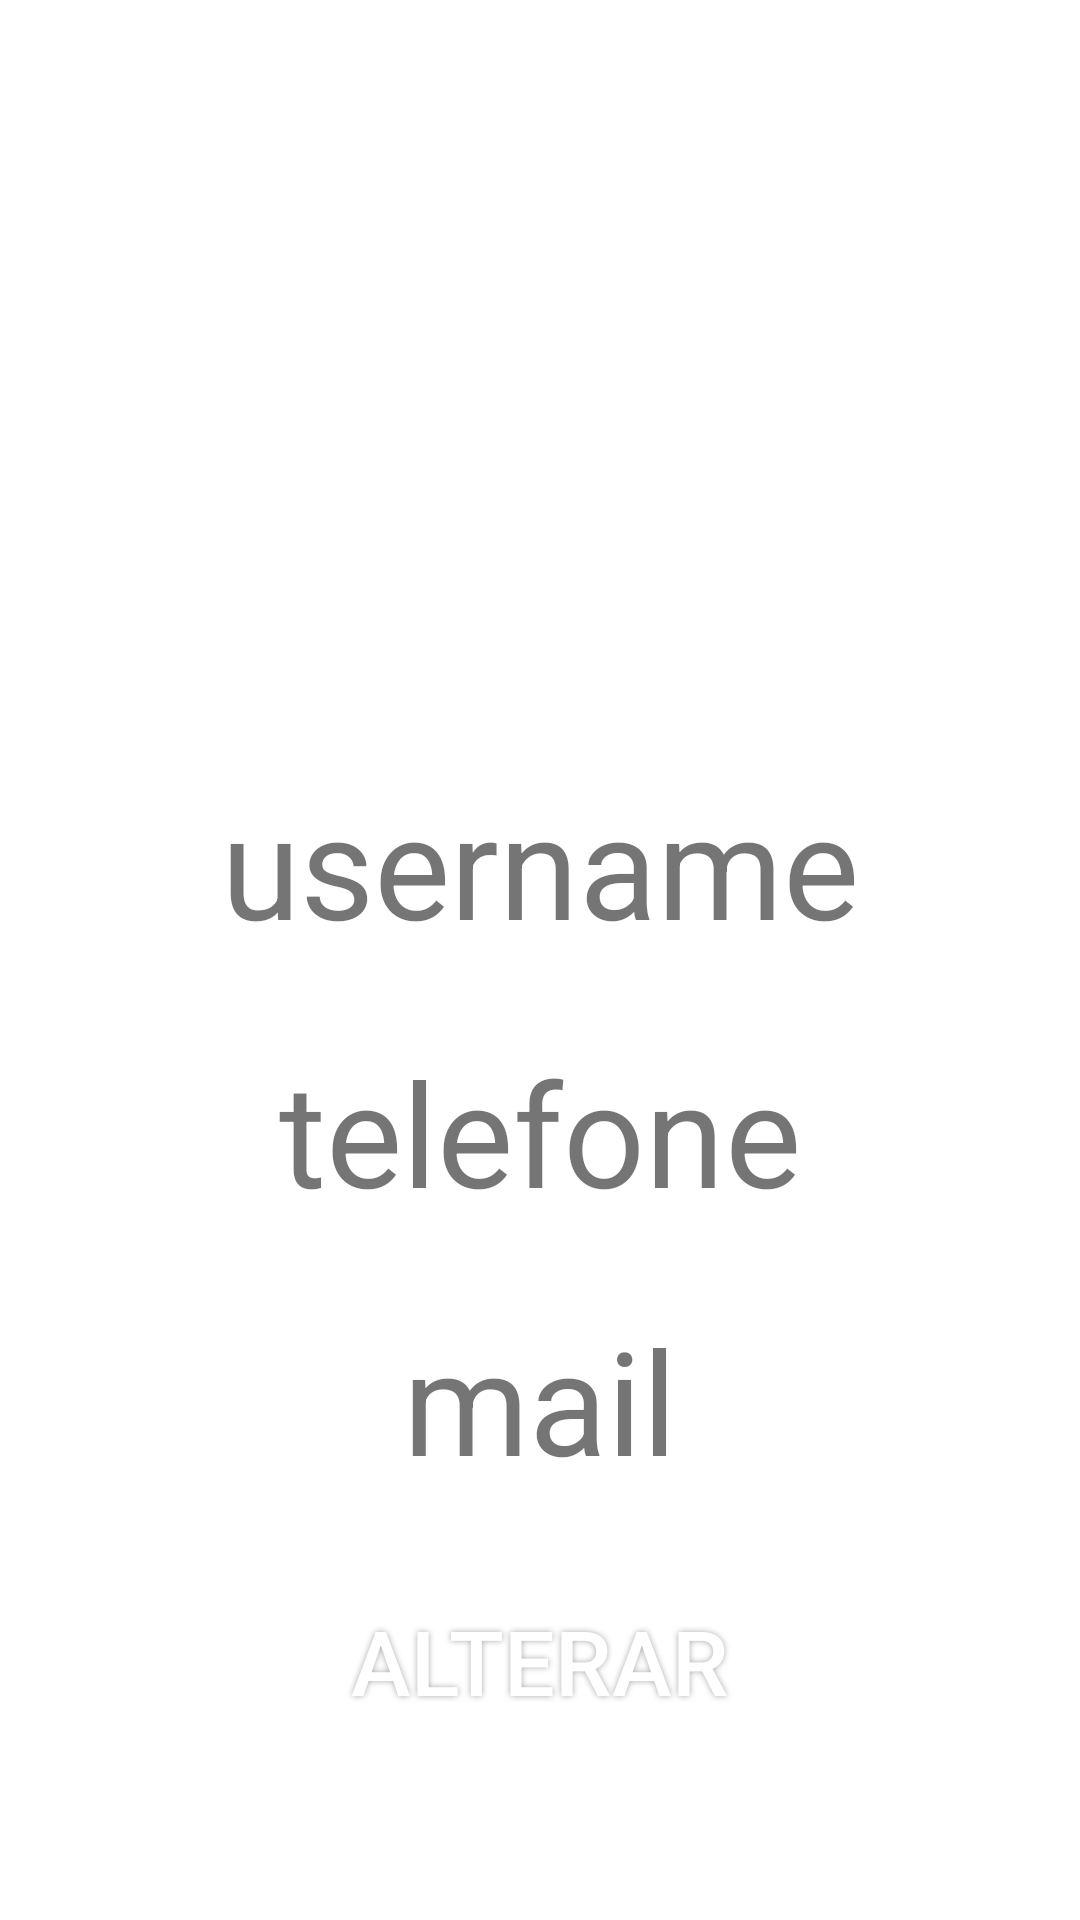

Write the Android layout XML for this screen, with the resource values it uses.
<!-- AndroidManifest.xml: application theme Theme.SnakRestaurant -->
<!-- res/layout/activity_profile.xml -->
<?xml version="1.0" encoding="utf-8"?>
<androidx.constraintlayout.widget.ConstraintLayout xmlns:android="http://schemas.android.com/apk/res/android"
    xmlns:app="http://schemas.android.com/apk/res-auto"
    xmlns:tools="http://schemas.android.com/tools"
    android:layout_width="match_parent"
    android:layout_height="match_parent"
    android:background="@drawable/profile_backgound"
    tools:context=".controllers.profile.ProfileActivity">

    <LinearLayout
        android:id="@+id/linearLayoutProfile2"
        android:layout_width="wrap_content"
        android:layout_height="wrap_content"
        android:gravity="center"
        android:orientation="vertical"
        app:layout_constraintBottom_toBottomOf="parent"
        app:layout_constraintEnd_toEndOf="parent"
        app:layout_constraintStart_toStartOf="parent"
        app:layout_constraintTop_toTopOf="parent">

        <com.google.android.material.imageview.ShapeableImageView
            android:layout_width="100dp"
            android:layout_height="100dp"
            android:layout_centerInParent="true"
            android:layout_margin="5dp"
            android:adjustViewBounds="true"
            android:hapticFeedbackEnabled="false"
            android:scaleType="fitCenter"
            android:src="@drawable/porfile_icon"
            app:shapeAppearanceOverlay="@style/roundimageview" />

        <TextView
            android:id="@+id/tv_nome_p2"
            android:layout_width="wrap_content"
            android:layout_height="wrap_content"
            android:layout_marginBottom="25dp"
            android:textSize="48sp" />

        <TextView
            android:id="@+id/tv_numero_p2"
            android:layout_width="wrap_content"
            android:layout_height="wrap_content"
            android:layout_marginBottom="25dp"
            android:text="username"
            android:textSize="48sp" />

        <TextView
            android:id="@+id/tv_nif_p2"
            android:layout_width="wrap_content"
            android:layout_height="wrap_content"
            android:layout_marginBottom="25dp"
            android:text="telefone"
            android:textSize="48sp" />

        <TextView
            android:id="@+id/tv_mesa_p2"
            android:layout_width="wrap_content"
            android:layout_height="wrap_content"
            android:layout_marginBottom="25dp"
            android:text="mail"
            android:textSize="48sp" />

        <Button
            android:id="@+id/bt_Purchases_p2"

            android:layout_width="270dp"
            android:layout_height="60dp"
            android:background="@drawable/buttonshape"

            android:shadowColor="#A8A8A8"
            android:shadowDx="0"
            android:shadowDy="0"
            android:shadowRadius="5"
            android:text="Alterar"
            android:textColor="#FFFFFF"
            android:textSize="30sp" />
    </LinearLayout>

</androidx.constraintlayout.widget.ConstraintLayout>
<!-- resources referenced by this layout -->
<resources>
  <!-- drawable buttonshape (drawable) -->
  <?xml version="1.0" encoding="utf-8"?>
  <shape xmlns:android="http://schemas.android.com/apk/res/android" android:shape="rectangle" >
      <corners
          android:radius="50dp"
          />
  
  </shape>
  <style name="roundimageview" parent="">
          <item name="cornerFamily">rounded</item>
          <item name="cornerSize">50%</item>
          <item name="color">#00FFFFFF</item>
      </style>
  <style name="Theme.SnakRestaurant" parent="Theme.MaterialComponents.DayNight.DarkActionBar">
          
          <item name="colorPrimary">@color/md_blue_grey_700</item>
          <item name="colorPrimaryVariant">@color/purple_700</item>
          <item name="colorOnPrimary">@color/white</item>
          
          <item name="colorSecondary">@color/teal_200</item>
          <item name="colorSecondaryVariant">@color/teal_700</item>
          <item name="colorOnSecondary">@color/black</item>
          
          <item name="android:statusBarColor" tools:targetApi="l">?attr/colorPrimaryVariant</item>
          
      </style>
  <color name="md_blue_grey_700">#455A64</color>
  <color name="purple_700">#FF3700B3</color>
  <color name="white">#FFFFFFFF</color>
  <color name="teal_200">#FF03DAC5</color>
  <color name="teal_700">#FF018786</color>
  <color name="black">#FF000000</color>
</resources>
